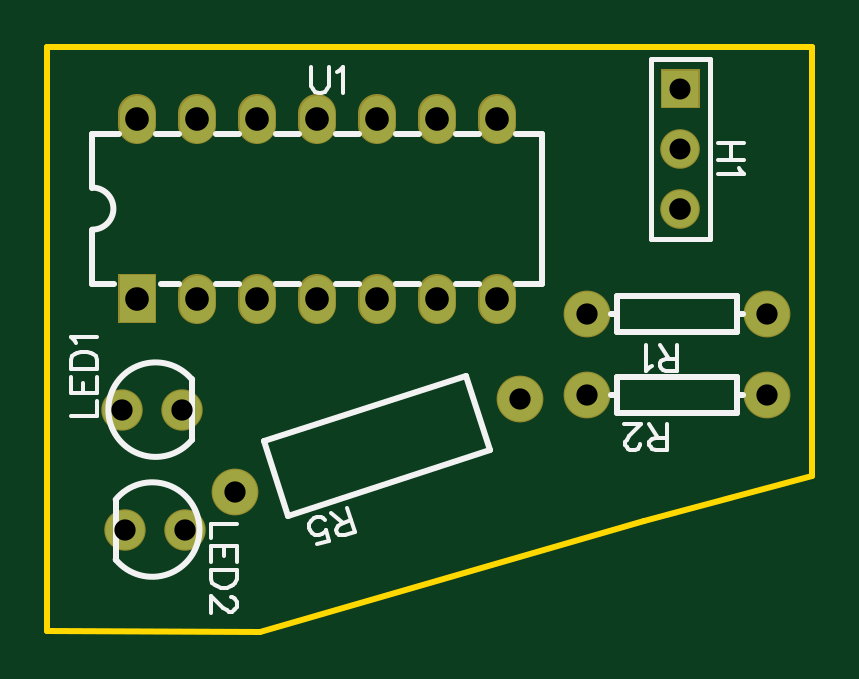
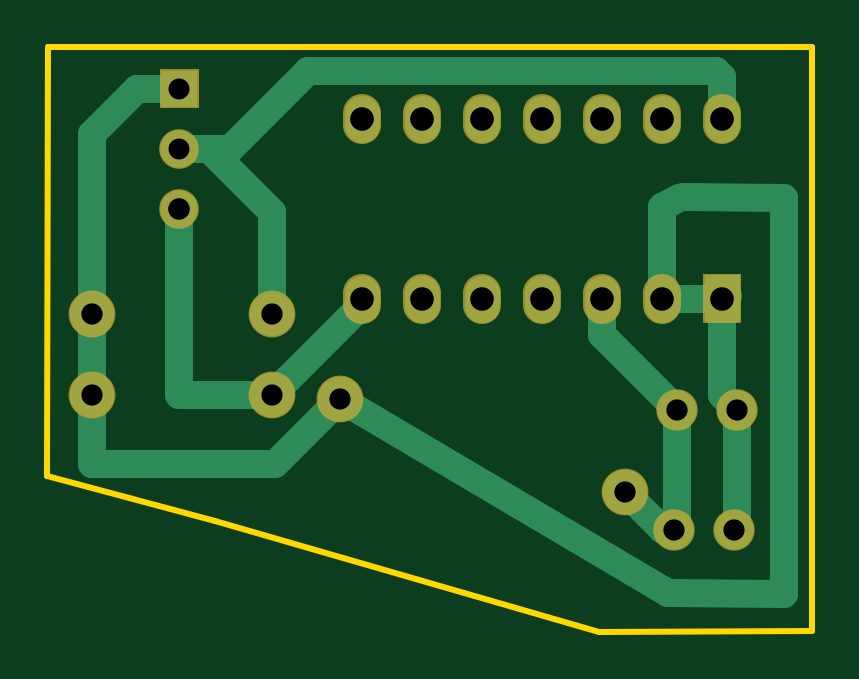
Circuit board: 7 layer files. Board 32.4 x 24.8 mm.
- drill: Drill_PTH_Through.DRL (781 bytes)
- outline: Gerber_BoardOutlineLayer.GKO (533 bytes)
- bottom_copper: Gerber_BottomLayer.GBL (2659 bytes)
- bottom_mask: Gerber_BottomSolderMaskLayer.GBS (1551 bytes)
- top_copper: Gerber_TopLayer.GTL (1494 bytes)
- top_silk: Gerber_TopSilkscreenLayer.GTO (6378 bytes)
- top_mask: Gerber_TopSolderMaskLayer.GTS (1548 bytes)

=== drill: Drill_PTH_Through.DRL ===
M48
METRIC,LZ,000.000
;FILE_FORMAT=3:3
;TYPE=PLATED
;Layer: PTH_Through
;EasyEDA v6.4.31, 2022-03-16 09:40:05
;30f33cc809fd450ca7eb4ca7eccbfc45,10
;Gerber Generator version 0.2
;Holesize 1 = 0.889 mm
T01C0.889
;Holesize 2 = 0.900 mm
T02C0.900
;Holesize 3 = 0.901 mm
T03C0.901
;Holesize 4 = 0.915 mm
T04C0.915
;Holesize 5 = 1.000 mm
T05C1.000
%
G05
G90
T01
X033274Y054229
X033274Y051689
T02
X036957Y044704
X029337Y044704
X036957Y041275
X029337Y041275
X026486Y041078
X014408Y037154
T03
X009652Y040640
X012192Y040640
X012319Y035560
X009779Y035560
T04
X033274Y049149
T05
X010287Y045339
X012827Y045339
X015367Y045339
X017907Y045339
X020447Y045339
X022987Y045339
X025527Y045339
X010287Y052959
X012827Y052959
X015367Y052959
X017907Y052959
X020447Y052959
X022987Y052959
X025527Y052959
M30

=== outline: Gerber_BoardOutlineLayer.GKO ===
G04 Layer: BoardOutlineLayer*
G04 EasyEDA v6.4.31, 2022-03-16 09:40:05*
G04 30f33cc809fd450ca7eb4ca7eccbfc45,10*
G04 Gerber Generator version 0.2*
G04 Scale: 100 percent, Rotated: No, Reflected: No *
G04 Dimensions in millimeters *
G04 leading zeros omitted , absolute positions ,4 integer and 5 decimal *
%FSLAX45Y45*%
%MOMM*%

%ADD10C,0.2540*%
D10*
X711200Y5600700D02*
G01*
X3884675Y5600700D01*
X3886200Y3784600D01*
X3175000Y3594100D01*
X1549400Y3124200D01*
X647700Y3124962D01*
X647700Y5600700D01*
X711200Y5600700D01*

%LPD*%
M02*

=== bottom_copper: Gerber_BottomLayer.GBL ===
G04 Layer: BottomLayer*
G04 EasyEDA v6.4.31, 2022-03-16 09:40:05*
G04 30f33cc809fd450ca7eb4ca7eccbfc45,10*
G04 Gerber Generator version 0.2*
G04 Scale: 100 percent, Rotated: No, Reflected: No *
G04 Dimensions in millimeters *
G04 leading zeros omitted , absolute positions ,4 integer and 5 decimal *
%FSLAX45Y45*%
%MOMM*%

%ADD11R,1.5748X1.5748*%
%ADD12C,1.5748*%
%ADD13C,1.6510*%
%ADD14C,1.8796*%
%ADD16C,1.5000*%
%ADD17C,1.2000*%

%LPD*%
D17*
X2933700Y4127500D02*
G01*
X3327400Y4127500D01*
X3327400Y4914900D01*
X3695700Y4470400D02*
G01*
X3695700Y4127500D01*
X3695700Y4470400D02*
G01*
X3695700Y5232400D01*
X3505200Y5422900D01*
X3327400Y5422900D01*
X3695700Y4127500D02*
G01*
X3695700Y3835400D01*
X2921000Y3835400D01*
X2648711Y4107942D01*
X2648711Y4107942D02*
G01*
X1257300Y3289300D01*
X767587Y3283457D01*
X767587Y4959857D01*
X1193800Y4965700D01*
X1212616Y4959857D02*
G01*
X1282700Y4921757D01*
X1282700Y4533900D01*
X2933700Y4470400D02*
G01*
X2933700Y4902088D01*
X3200511Y5168900D01*
X2552700Y4533900D02*
G01*
X2552700Y4508500D01*
X2933700Y4127500D01*
X1231900Y3556000D02*
G01*
X1281404Y3556000D01*
X1440779Y3715374D01*
X1219200Y4064000D02*
G01*
X1536700Y4381500D01*
X1536700Y4533900D01*
X1028700Y5295900D02*
G01*
X1028700Y5473700D01*
X1054100Y5499100D01*
X2781300Y5499100D01*
X3111500Y5168900D01*
X3327400Y5168900D01*
X1003300Y4546600D02*
G01*
X1016000Y4533900D01*
X1282700Y4533900D01*
X965200Y4064000D02*
G01*
X1028700Y4127500D01*
X1028700Y4533900D01*
X965200Y4064000D02*
G01*
X965200Y3568700D01*
X977900Y3556000D01*
X1219200Y4064000D02*
G01*
X1219200Y3568700D01*
X1231900Y3556000D01*
D11*
G01*
X3327400Y5422900D03*
D12*
G01*
X3327400Y5168900D03*
G01*
X3327400Y4914900D03*
D13*
G01*
X965200Y4064000D03*
G01*
X1219200Y4064000D03*
G01*
X1231900Y3556000D03*
G01*
X977900Y3556000D03*
D14*
G01*
X3695700Y4470400D03*
G01*
X2933700Y4470400D03*
G01*
X3695700Y4127500D03*
G01*
X2933700Y4127500D03*
G01*
X2648620Y4107825D03*
G01*
X1440779Y3715374D03*
G36*
X953698Y4633899D02*
G01*
X1103701Y4633899D01*
X1103701Y4433900D01*
X953698Y4433900D01*
G37*
D16*
X1282700Y4558898D02*
G01*
X1282700Y4508898D01*
X1536700Y4558898D02*
G01*
X1536700Y4508898D01*
X1790700Y4558898D02*
G01*
X1790700Y4508898D01*
X2044700Y4558898D02*
G01*
X2044700Y4508898D01*
X2298700Y4558898D02*
G01*
X2298700Y4508898D01*
X2552700Y4558898D02*
G01*
X2552700Y4508898D01*
X1028700Y5320898D02*
G01*
X1028700Y5270898D01*
X1282700Y5320898D02*
G01*
X1282700Y5270898D01*
X1536700Y5320898D02*
G01*
X1536700Y5270898D01*
X1790700Y5320898D02*
G01*
X1790700Y5270898D01*
X2044700Y5320898D02*
G01*
X2044700Y5270898D01*
X2298700Y5320898D02*
G01*
X2298700Y5270898D01*
X2552700Y5320898D02*
G01*
X2552700Y5270898D01*
M02*

=== bottom_mask: Gerber_BottomSolderMaskLayer.GBS ===
G04 Layer: BottomSolderMaskLayer*
G04 EasyEDA v6.4.31, 2022-03-16 09:40:05*
G04 30f33cc809fd450ca7eb4ca7eccbfc45,10*
G04 Gerber Generator version 0.2*
G04 Scale: 100 percent, Rotated: No, Reflected: No *
G04 Dimensions in millimeters *
G04 leading zeros omitted , absolute positions ,4 integer and 5 decimal *
%FSLAX45Y45*%
%MOMM*%

%ADD20C,1.6016*%
%ADD22C,1.6764*%
%ADD23C,1.7526*%
%ADD24C,1.9812*%

%LPD*%
D20*
X1282700Y4558898D02*
G01*
X1282700Y4508898D01*
X1536700Y4558898D02*
G01*
X1536700Y4508898D01*
X1790700Y4558898D02*
G01*
X1790700Y4508898D01*
X2044700Y4558898D02*
G01*
X2044700Y4508898D01*
X2298700Y4558898D02*
G01*
X2298700Y4508898D01*
X2552700Y4558898D02*
G01*
X2552700Y4508898D01*
X1028700Y5320898D02*
G01*
X1028700Y5270898D01*
X1282700Y5320898D02*
G01*
X1282700Y5270898D01*
X1536700Y5320898D02*
G01*
X1536700Y5270898D01*
X1790700Y5320898D02*
G01*
X1790700Y5270898D01*
X2044700Y5320898D02*
G01*
X2044700Y5270898D01*
X2298700Y5320898D02*
G01*
X2298700Y5270898D01*
X2552700Y5320898D02*
G01*
X2552700Y5270898D01*
G36*
X3243579Y5339079D02*
G01*
X3243579Y5506720D01*
X3411220Y5506720D01*
X3411220Y5339079D01*
G37*
D22*
G01*
X3327400Y5168900D03*
G01*
X3327400Y4914900D03*
D23*
G01*
X965200Y4064000D03*
G01*
X1219200Y4064000D03*
G01*
X1231900Y3556000D03*
G01*
X977900Y3556000D03*
D24*
G01*
X3695700Y4470400D03*
G01*
X2933700Y4470400D03*
G01*
X3695700Y4127500D03*
G01*
X2933700Y4127500D03*
G01*
X2648620Y4107825D03*
G01*
X1440779Y3715374D03*
G36*
X948689Y4428744D02*
G01*
X948689Y4639055D01*
X1108710Y4639055D01*
X1108710Y4428744D01*
G37*
M02*

=== top_copper: Gerber_TopLayer.GTL ===
G04 Layer: TopLayer*
G04 EasyEDA v6.4.31, 2022-03-16 09:40:05*
G04 30f33cc809fd450ca7eb4ca7eccbfc45,10*
G04 Gerber Generator version 0.2*
G04 Scale: 100 percent, Rotated: No, Reflected: No *
G04 Dimensions in millimeters *
G04 leading zeros omitted , absolute positions ,4 integer and 5 decimal *
%FSLAX45Y45*%
%MOMM*%

%ADD11R,1.5748X1.5748*%
%ADD12C,1.5748*%
%ADD13C,1.6510*%
%ADD14C,1.8796*%
%ADD16C,1.5000*%

%LPD*%
D11*
G01*
X3327400Y5422900D03*
D12*
G01*
X3327400Y5168900D03*
G01*
X3327400Y4914900D03*
D13*
G01*
X965200Y4064000D03*
G01*
X1219200Y4064000D03*
G01*
X1231900Y3556000D03*
G01*
X977900Y3556000D03*
D14*
G01*
X3695700Y4470400D03*
G01*
X2933700Y4470400D03*
G01*
X3695700Y4127500D03*
G01*
X2933700Y4127500D03*
G01*
X2648620Y4107825D03*
G01*
X1440779Y3715374D03*
G36*
X953698Y4633899D02*
G01*
X1103701Y4633899D01*
X1103701Y4433900D01*
X953698Y4433900D01*
G37*
D16*
X1282700Y4558898D02*
G01*
X1282700Y4508898D01*
X1536700Y4558898D02*
G01*
X1536700Y4508898D01*
X1790700Y4558898D02*
G01*
X1790700Y4508898D01*
X2044700Y4558898D02*
G01*
X2044700Y4508898D01*
X2298700Y4558898D02*
G01*
X2298700Y4508898D01*
X2552700Y4558898D02*
G01*
X2552700Y4508898D01*
X1028700Y5320898D02*
G01*
X1028700Y5270898D01*
X1282700Y5320898D02*
G01*
X1282700Y5270898D01*
X1536700Y5320898D02*
G01*
X1536700Y5270898D01*
X1790700Y5320898D02*
G01*
X1790700Y5270898D01*
X2044700Y5320898D02*
G01*
X2044700Y5270898D01*
X2298700Y5320898D02*
G01*
X2298700Y5270898D01*
X2552700Y5320898D02*
G01*
X2552700Y5270898D01*
M02*

=== top_silk: Gerber_TopSilkscreenLayer.GTO (6378 bytes, source omitted) ===
=== top_mask: Gerber_TopSolderMaskLayer.GTS ===
G04 Layer: TopSolderMaskLayer*
G04 EasyEDA v6.4.31, 2022-03-16 09:40:05*
G04 30f33cc809fd450ca7eb4ca7eccbfc45,10*
G04 Gerber Generator version 0.2*
G04 Scale: 100 percent, Rotated: No, Reflected: No *
G04 Dimensions in millimeters *
G04 leading zeros omitted , absolute positions ,4 integer and 5 decimal *
%FSLAX45Y45*%
%MOMM*%

%ADD20C,1.6016*%
%ADD22C,1.6764*%
%ADD23C,1.7526*%
%ADD24C,1.9812*%

%LPD*%
D20*
X1282700Y4558898D02*
G01*
X1282700Y4508898D01*
X1536700Y4558898D02*
G01*
X1536700Y4508898D01*
X1790700Y4558898D02*
G01*
X1790700Y4508898D01*
X2044700Y4558898D02*
G01*
X2044700Y4508898D01*
X2298700Y4558898D02*
G01*
X2298700Y4508898D01*
X2552700Y4558898D02*
G01*
X2552700Y4508898D01*
X1028700Y5320898D02*
G01*
X1028700Y5270898D01*
X1282700Y5320898D02*
G01*
X1282700Y5270898D01*
X1536700Y5320898D02*
G01*
X1536700Y5270898D01*
X1790700Y5320898D02*
G01*
X1790700Y5270898D01*
X2044700Y5320898D02*
G01*
X2044700Y5270898D01*
X2298700Y5320898D02*
G01*
X2298700Y5270898D01*
X2552700Y5320898D02*
G01*
X2552700Y5270898D01*
G36*
X3243579Y5339079D02*
G01*
X3243579Y5506720D01*
X3411220Y5506720D01*
X3411220Y5339079D01*
G37*
D22*
G01*
X3327400Y5168900D03*
G01*
X3327400Y4914900D03*
D23*
G01*
X965200Y4064000D03*
G01*
X1219200Y4064000D03*
G01*
X1231900Y3556000D03*
G01*
X977900Y3556000D03*
D24*
G01*
X3695700Y4470400D03*
G01*
X2933700Y4470400D03*
G01*
X3695700Y4127500D03*
G01*
X2933700Y4127500D03*
G01*
X2648620Y4107825D03*
G01*
X1440779Y3715374D03*
G36*
X948689Y4428744D02*
G01*
X948689Y4639055D01*
X1108710Y4639055D01*
X1108710Y4428744D01*
G37*
M02*

